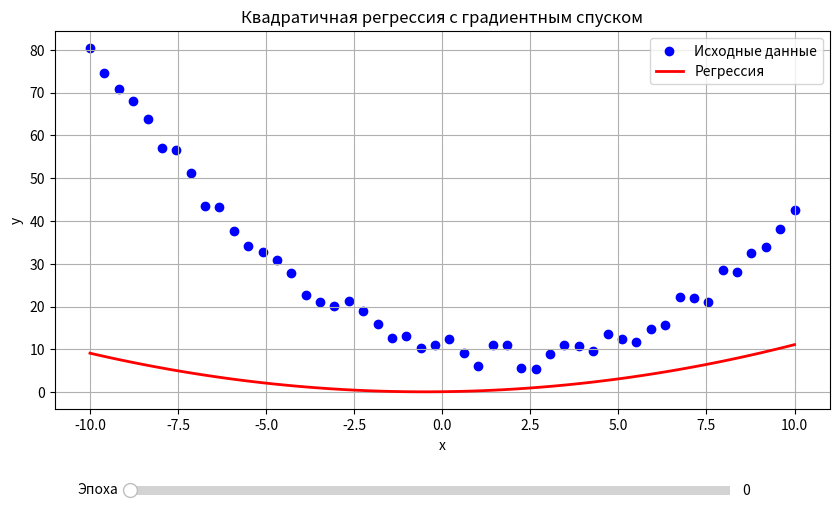

Write the Python code that produced this figure.
# Вариант 16
# Функция: y=ax2+bx+c, Квадратичная регрессия, Искомые параметры: a, b, c
import numpy as np
import matplotlib.pyplot as plt
from matplotlib.widgets import Slider
import random

a_true = 0.5
b_true = -2
c_true = 10


def true_func(x):
    return a_true * x ** 2 + b_true * x + c_true

x_min = -10
x_max = 10
points = 50
x = np.linspace(x_min, x_max, points)
y = np.array([true_func(xi) + random.uniform(-3, 3) for xi in x])

def mse(y_pred, y_true):
    return np.mean((y_pred - y_true) ** 2)

def get_da(x, y, a, b, c):
    return (2 / len(x)) * np.sum(x**2 * (a * x**2 + b * x + c - y))

def get_db(x, y, a, b, c):
    return (2 / len(x)) * np.sum(x * (a * x ** 2 + b * x + c - y))

def get_dc(x, y, a, b, c):
    return (2 / len(x)) * np.sum(a * x ** 2 + b * x + c - y)

speed = 0.0001
epochs = 1000
a0, b0, c0 = 0.1, 0.1, 0.1

def fit(speed, epochs, a0, b0, c0):
    a_list = [a0]
    b_list = [b0]
    c_list = [c0]

    a, b, c = a0, b0, c0
    for i in range(epochs):
        da = get_da(x, y, a, b, c)
        db = get_db(x, y, a, b, c)
        dc = get_dc(x, y, a, b, c)

        a -= speed * da
        b -= speed * db
        c -= speed * dc

        a_list.append(a)
        b_list.append(b)
        c_list.append(c)

    return a_list, b_list, c_list


a_history, b_history, c_history = fit(speed, epochs, a0, b0, c0)
fig, ax = plt.subplots(figsize=(10, 6))
plt.subplots_adjust(bottom=0.25)

scatter = ax.scatter(x, y, color='blue', label='Исходные данные')

x_plot = np.linspace(x_min, x_max, 100)
line, = ax.plot(x_plot, a_history[0] * x_plot ** 2 + b_history[0] * x_plot + c_history[0],
                'r-', linewidth=2, label='Регрессия')

ax.set_xlabel('x')
ax.set_ylabel('y')
ax.set_title('Квадратичная регрессия с градиентным спуском')
ax.legend()
ax.grid(True)

ax_slider = plt.axes([0.2, 0.1, 0.6, 0.03])
slider = Slider(ax_slider, 'Эпоха', 0, epochs, valinit=0, valstep=1)

def update(val):
    epoch = int(slider.val)
    a = a_history[epoch]
    b = b_history[epoch]
    c = c_history[epoch]
    y_pred = a * x_plot ** 2 + b * x_plot + c
    line.set_ydata(y_pred)

    current_mse = mse(a * x ** 2 + b * x + c, y)
    ax.set_title(f'Квадратичная регрессия (эпоха {epoch})\n'
                 f'a = {a:.3f}, b = {b:.3f}, c = {c:.3f}, MSE = {current_mse:.3f}')

    fig.canvas.draw_idle()

slider.on_changed(update)
final_mse = mse(a_history[-1] * x ** 2 + b_history[-1] * x + c_history[-1], y)
print(f"Итоговые значения:")
print(f"a = {a_history[-1]:.5f} (истинное значение: {a_true})")
print(f"b = {b_history[-1]:.5f} (истинное значение: {b_true})")
print(f"c = {c_history[-1]:.5f} (истинное значение: {c_true})")
print(f"Итоговое MSE: {final_mse:.5f}")

plt.show()
